Image classification data set "dataset_processed" (snehadpatel/Local-Vegetable-Variety-Classifier on GitHub). Class labels (5): green chilli Marcha, ladies finger, pointed gourd, ivy gourd, peas.

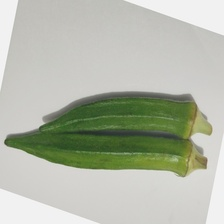
Label: ladies finger

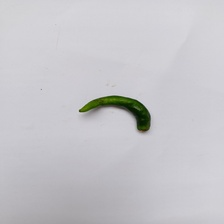
Label: green chilli Marcha

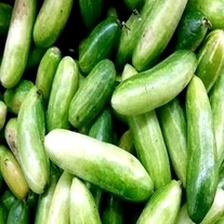
Label: ivy gourd

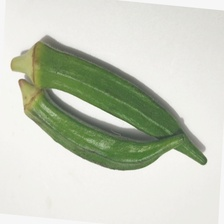
Label: ladies finger

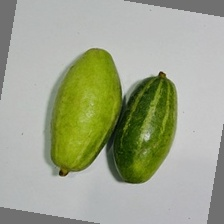
Label: pointed gourd

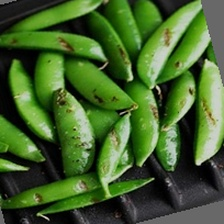
Label: peas
